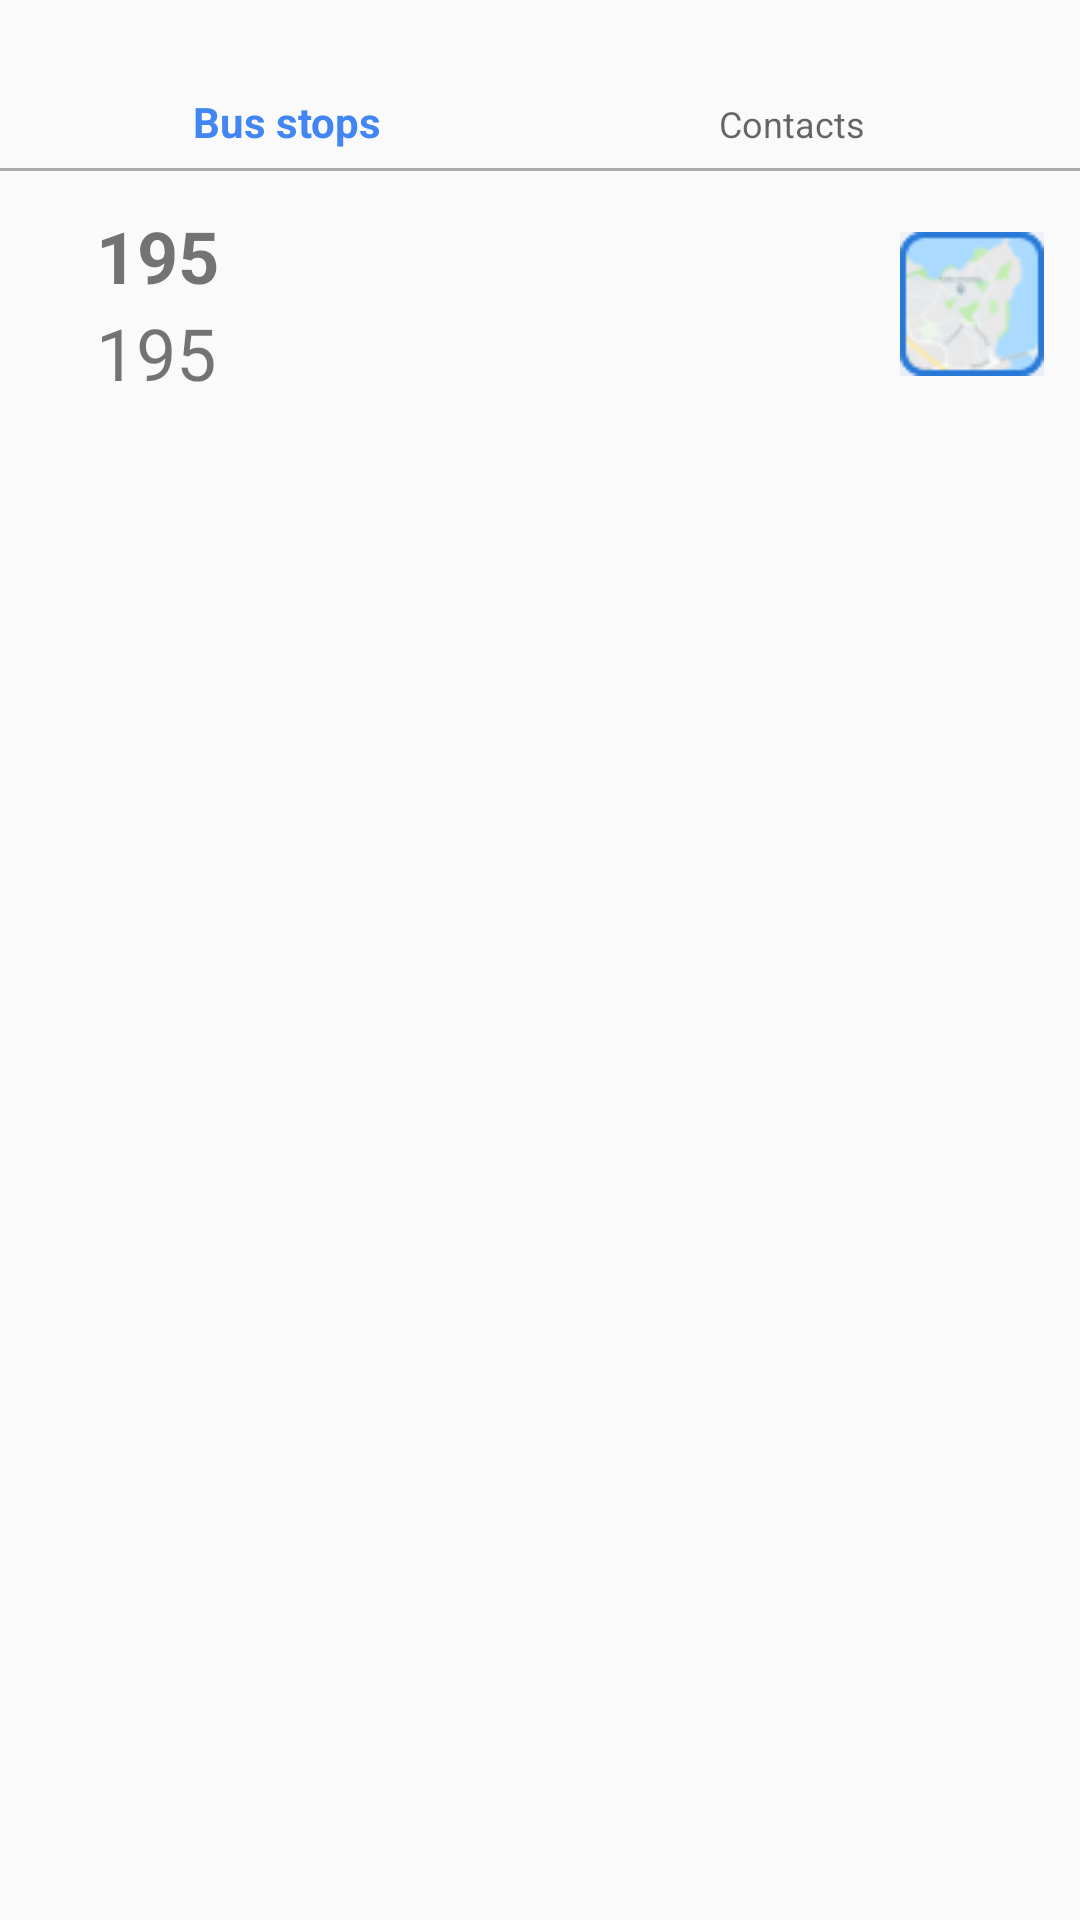

Produce the Android XML layout that renders to this screen, including the resource entries it uses.
<!-- AndroidManifest.xml: application theme AppTheme -->
<!-- res/layout/activity_selection.xml -->
<?xml version="1.0" encoding="utf-8"?>
<RelativeLayout xmlns:android="http://schemas.android.com/apk/res/android"
    xmlns:app="http://schemas.android.com/apk/res-auto"
    xmlns:tools="http://schemas.android.com/tools"
    android:id="@+id/container"
    android:layout_width="match_parent"
    android:layout_height="match_parent"
    android:orientation="vertical"
    tools:context=".SelectionActivity">


    <android.support.design.widget.BottomNavigationView
        android:id="@+id/navigation"
        android:layout_width="match_parent"
        android:layout_height="wrap_content"
        android:layout_alignParentStart="true"
        android:layout_marginEnd="0dp"
        android:layout_marginStart="0dp"
        android:background="?android:attr/windowBackground"
        app:elevation="0dp"
        app:menu="@menu/navigation" />


    <View
        android:id="@+id/navigation_divider"
        android:layout_width="match_parent"
        android:layout_height="1dp"
        android:layout_below="@id/navigation"
        android:background="@android:color/darker_gray" />

    <LinearLayout
        android:id="@+id/navigation_bus_information"
        android:layout_width="match_parent"
        android:layout_height="wrap_content"
        android:layout_below="@id/navigation_divider"
        android:orientation="horizontal"
        android:paddingBottom="12dp"
        android:paddingTop="12dp">

        <LinearLayout
            android:layout_width="0px"
            android:layout_height="wrap_content"
            android:orientation="vertical"
            android:layout_weight="3">

            <TextView
                android:id="@+id/bus_number_textview"
                android:layout_width="match_parent"
                android:layout_height="wrap_content"
                android:layout_marginStart="32dp"
                android:gravity="start"
                android:text="@string/bus_195"
                android:textSize="24sp"
                android:textStyle="bold" />

            <TextView
                android:id="@+id/bus_route_textview"
                android:layout_width="match_parent"
                android:layout_height="wrap_content"
                android:layout_marginStart="32dp"
                android:gravity="start"
                android:text="@string/bus_195"
                android:textSize="24sp" />

        </LinearLayout>

        <ImageButton
            android:id="@+id/switch_view_imagebutton"
            android:layout_width="wrap_content"
            android:layout_height="wrap_content"
            android:layout_gravity="center"
            android:background="@drawable/toggle_map_48"
            android:layout_marginEnd="12dp"/>

    </LinearLayout>

    <ScrollView
        android:id="@+id/navigation_scrollview"
        android:layout_width="match_parent"
        android:layout_height="wrap_content"
        android:layout_below="@id/navigation_bus_information"
        android:layout_marginBottom="8dp">

        <LinearLayout
            android:id="@+id/navigation_scrollview_linearlayout"
            android:layout_width="match_parent"
            android:layout_height="wrap_content"
            android:orientation="vertical">

        </LinearLayout>

    </ScrollView>

</RelativeLayout>
<!-- resources referenced by this layout -->
<resources>
  <!-- drawable toggle_map_48: png bitmap (drawable, 4883 bytes) -->
  <string name="bus_195">195</string>
  <style name="AppTheme" parent="Theme.AppCompat.Light.DarkActionBar">
          
          <item name="colorPrimary">@color/colorPrimary</item>
          <item name="colorPrimaryDark">@color/colorPrimaryDark</item>
          <item name="colorAccent">@color/colorAccent</item>
          
      </style>
  <color name="colorPrimary">#4286f4</color>
  <color name="colorPrimaryDark">#3972ce</color>
  <color name="colorAccent">#FF4081</color>
</resources>
